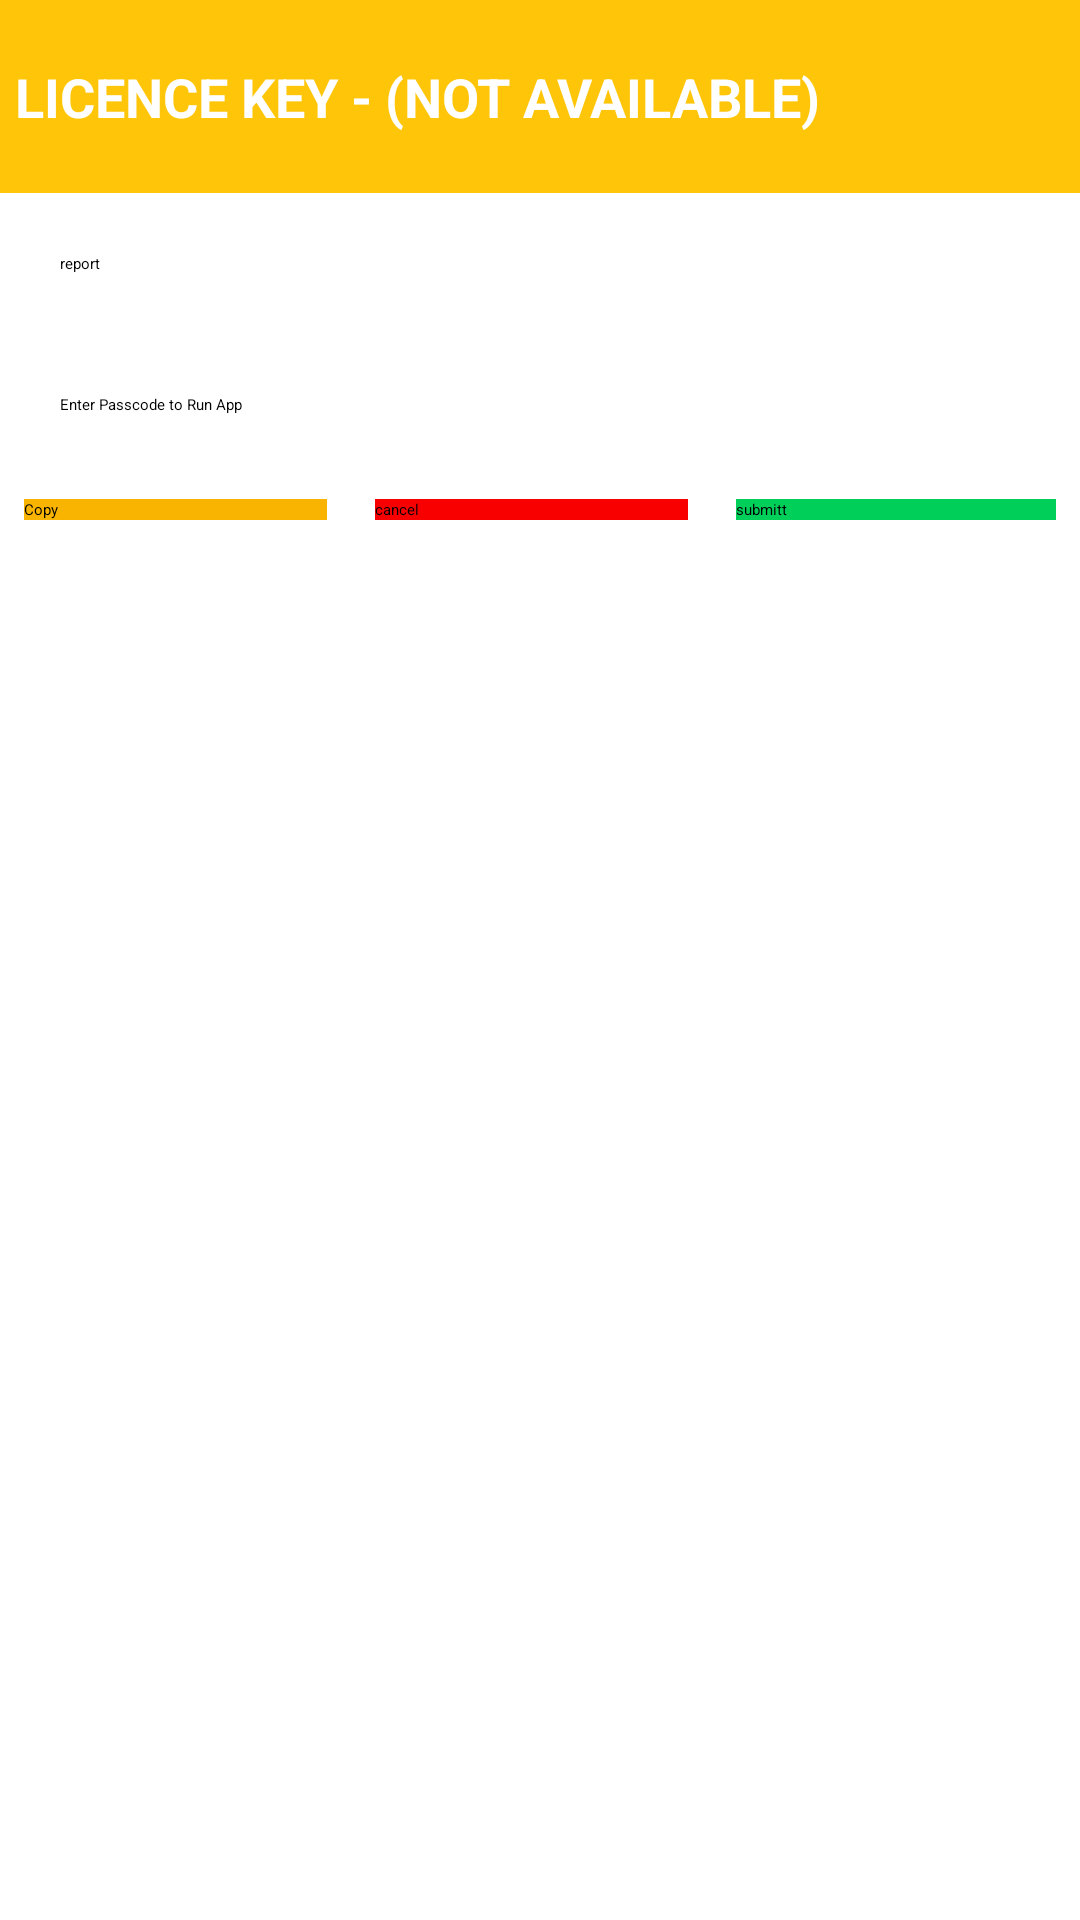

Write the Android layout XML for this screen, with the resource values it uses.
<!-- AndroidManifest.xml: application theme NoActionBar -->
<!-- res/layout/custom_dialog.xml -->
<?xml version="1.0" encoding="utf-8"?>
<LinearLayout xmlns:android="http://schemas.android.com/apk/res/android" xmlns:app="http://schemas.android.com/apk/res-auto" xmlns:aapt="http://schemas.android.com/aapt" android:orientation="vertical" android:layout_width="match_parent" android:layout_height="match_parent" app:layoutDescription="@xml/custom_dialog_scene">
    <TableRow android:background="@color/Background" android:layout_width="match_parent" android:layout_height="wrap_content">
        <TextView android:textSize="18sp" android:textStyle="bold" android:textColor="@color/text_white" android:id="@+id/texttitle" android:layout_width="match_parent" android:layout_height="wrap_content" android:layout_marginLeft="5dp" android:layout_marginTop="20dp" android:layout_marginBottom="20dp" android:text="LICENCE KEY - (Not Available)" android:textAllCaps="true"/>
    </TableRow>
    <TableRow android:layout_width="match_parent" android:layout_height="wrap_content">
        <TextView android:id="@+id/MainKey" android:layout_width="match_parent" android:layout_height="wrap_content" android:layout_margin="20dp" android:text="report"/>
    </TableRow>
    <TableRow android:layout_width="match_parent" android:layout_height="wrap_content">
        <EditText android:id="@+id/edt_comment" android:layout_width="match_parent" android:layout_height="wrap_content" android:layout_margin="20dp" android:hint="Enter Passcode to Run App" android:inputType="textMultiLine"/>
    </TableRow>
    <TableRow android:layout_width="match_parent" android:layout_height="wrap_content" android:layout_marginBottom="20dp">
        <Button android:id="@+id/btnCopy" android:background="#f8b400" android:layout_width="wrap_content" android:layout_height="wrap_content" android:layout_margin="8dp" android:text="Copy" android:layout_weight="1"/>
        <Button android:id="@+id/buttonCancel" android:background="#f80000" android:layout_width="wrap_content" android:layout_height="wrap_content" android:layout_margin="8dp" android:text="cancel" android:layout_weight="1"/>
        <Button android:id="@+id/buttonSubmit" android:background="#00d05a" android:layout_width="wrap_content" android:layout_height="wrap_content" android:layout_margin="8dp" android:text="submitt" android:layout_weight="1"/>
    </TableRow>
</LinearLayout>
<!-- resources referenced by this layout -->
<resources>
  <color name="Background">#ffc509</color>
  <color name="text_white">#ffff</color>
  <style name="NoActionBar">
          <item name="windowActionBar">false</item>
          <item name="windowNoTitle">true</item>
      </style>
</resources>
